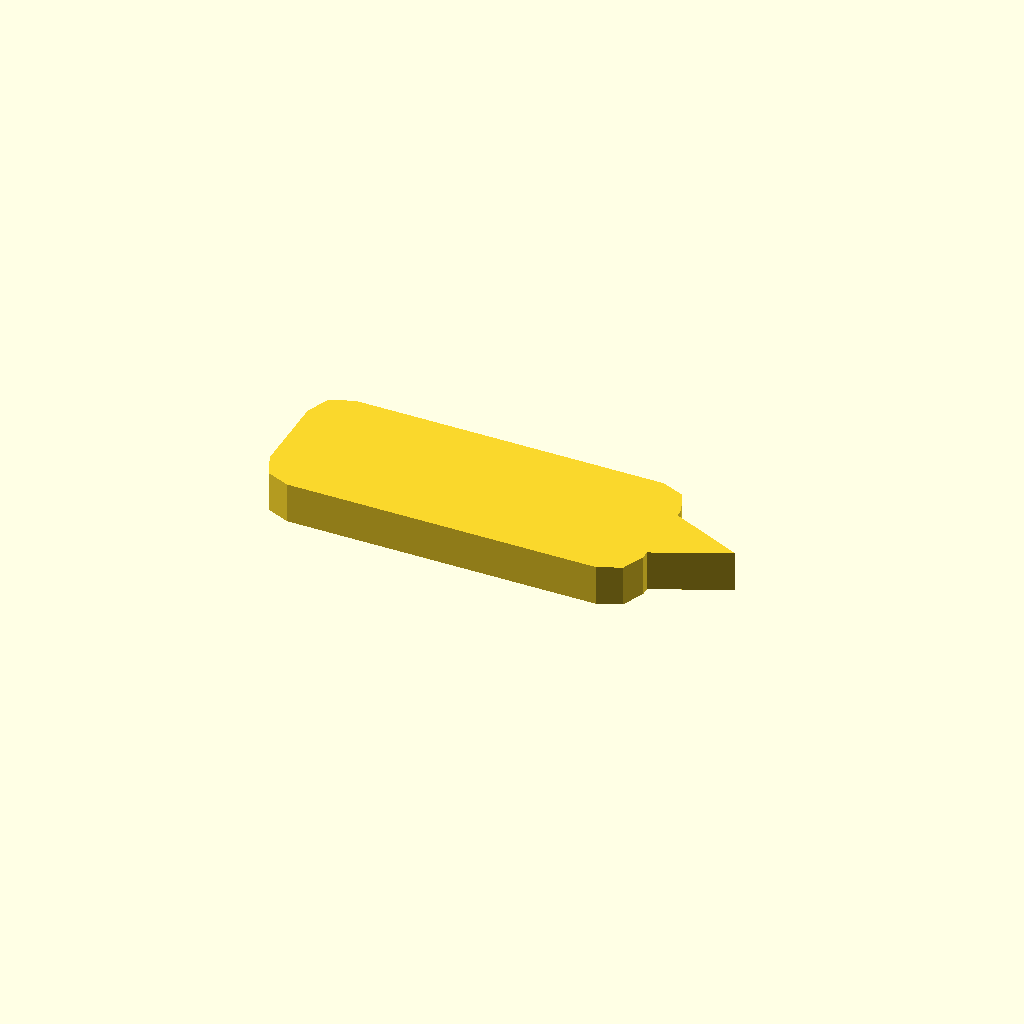
Cell 1: the model at its default parameters.
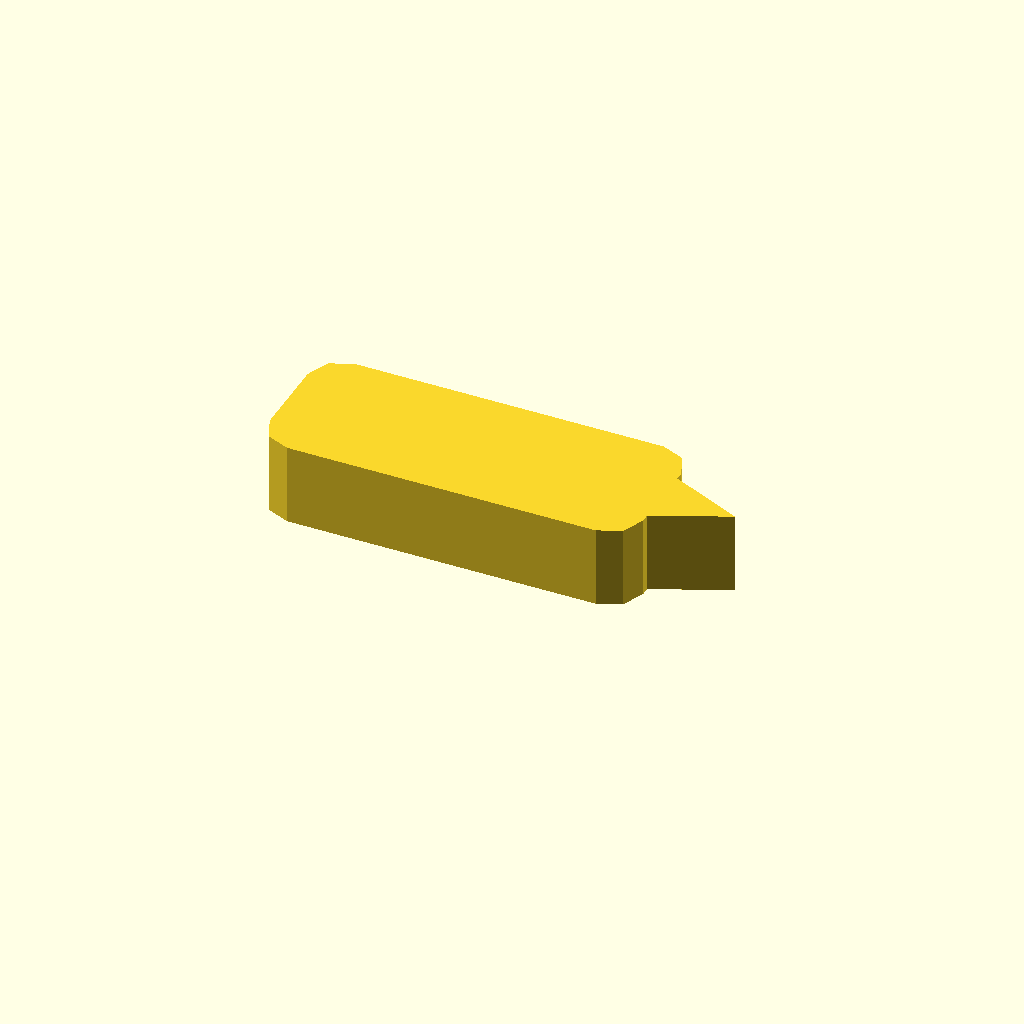
Cell 2: profile_height = 10 (everything else at default).
One fixed orthographic camera (rotation 55°, 0°, 25°; colour scheme Cornfield) for every cell.
Source of the model, optional_data/data/sketch1/pawls/part_0041.scad:
$fn = 32;

// ----------------------------------------------------------------------
// Ratchet pawl: 46 x 18 mm body, beak 9 mm с правого торца
// ----------------------------------------------------------------------

// --- parameters (mm) ---
profile_height = 5;       // extrusion height
profile_points = 15;      // points of the closed outline

profile = [[0, 4], [1.172, 1.172], [4, 0], [42, 0], [44.828, 1.172], [46, 4], [46, 5], [55, 9], [46, 13], [46, 14], [44.828, 16.828], [42, 18], [4, 18], [1.172, 16.828], [0, 14]];  // single closed polygon, 15 points, counter clockwise

// --- the one profile operation ---
linear_extrude(height = profile_height) polygon(points = profile);
Parameter table extracted from the source (name, type, default, range or options):
profile_height: number, default 5
profile_points: number, default 15
